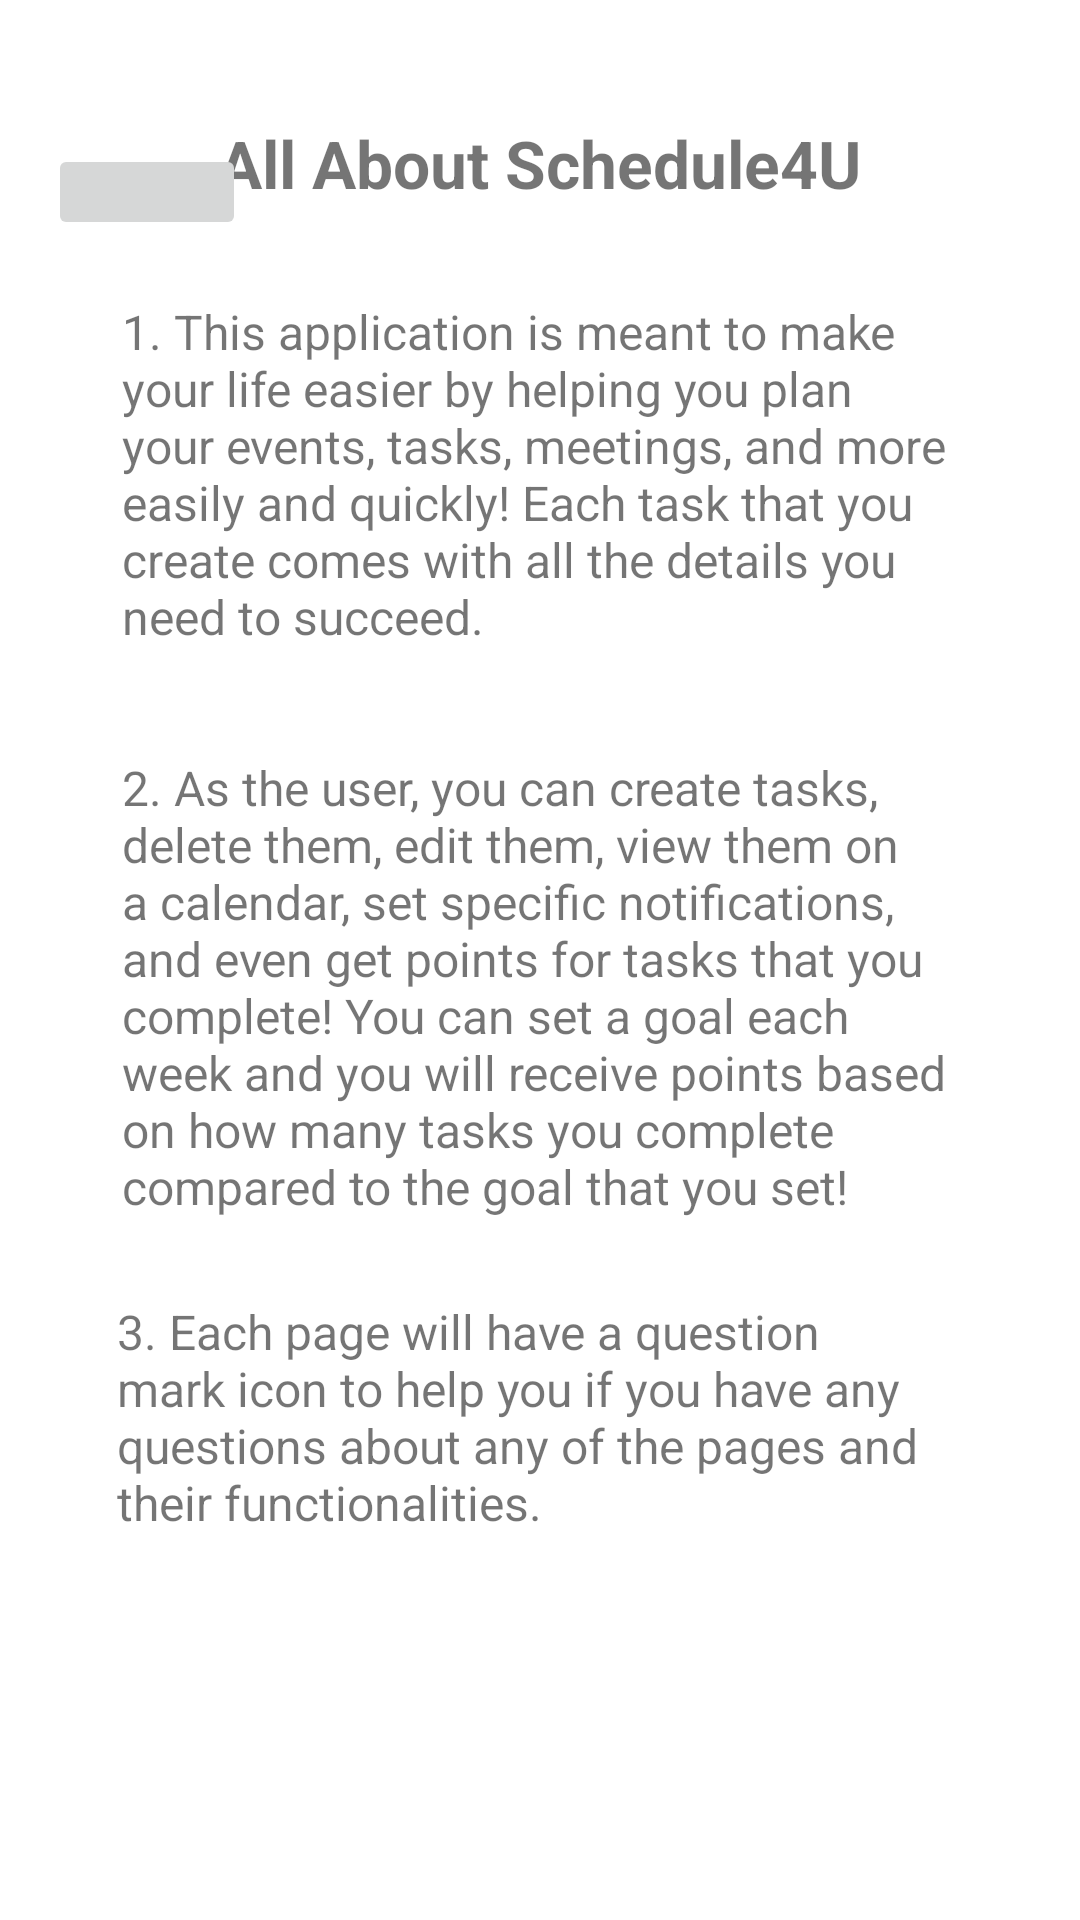

The Android layout XML behind this screen, and the referenced resources:
<!-- AndroidManifest.xml: application theme Theme.Schedule4U -->
<!-- res/layout/activity_schedule_about_me.xml -->
<?xml version="1.0" encoding="utf-8"?>
<androidx.constraintlayout.widget.ConstraintLayout
    xmlns:android="http://schemas.android.com/apk/res/android"
    xmlns:app="http://schemas.android.com/apk/res-auto"
    android:layout_width="match_parent"
    android:layout_height="match_parent"
    android:background="@drawable/umn_color">

    <TextView
        android:id="@+id/textView59"
        android:layout_width="281dp"
        android:layout_height="99dp"
        android:text="3. Each page will have a question mark icon to help you if you have any questions about any of the pages and their functionalities."
        android:textSize="16sp"
        app:layout_constraintBottom_toBottomOf="parent"
        app:layout_constraintEnd_toEndOf="parent"
        app:layout_constraintHorizontal_bias="0.492"
        app:layout_constraintStart_toStartOf="parent"
        app:layout_constraintTop_toBottomOf="@+id/textView55"
        app:layout_constraintVertical_bias="0.117" />

    <TextView
        android:id="@+id/textView55"
        android:layout_width="279dp"
        android:layout_height="167dp"
        android:text="2. As the user, you can create tasks, delete them, edit them, view them on a calendar, set specific notifications, and even get points for tasks that you complete! You can set a goal each week and you will receive points based on how many tasks you complete compared to the goal that you set!"
        android:textSize="16sp"
        app:layout_constraintBottom_toBottomOf="parent"
        app:layout_constraintEnd_toEndOf="parent"
        app:layout_constraintStart_toStartOf="parent"
        app:layout_constraintTop_toBottomOf="@+id/textView54"
        app:layout_constraintVertical_bias="0.0" />

    <TextView
        android:id="@+id/textView54"
        android:layout_width="279dp"
        android:layout_height="152dp"
        android:text="1. This application is meant to make your life easier by helping you plan your events, tasks, meetings, and more easily and quickly! Each task that you create comes with all the details you need to succeed."
        android:textSize="16sp"
        app:layout_constraintBottom_toBottomOf="parent"
        app:layout_constraintEnd_toEndOf="parent"
        app:layout_constraintStart_toStartOf="parent"
        app:layout_constraintTop_toBottomOf="@+id/textView50"
        app:layout_constraintVertical_bias="0.055" />

    <TextView
        android:id="@+id/textView50"
        android:layout_width="269dp"
        android:layout_height="45dp"
        android:layout_marginTop="32dp"
        android:gravity="center"
        android:text="All About Schedule4U"
        android:textAlignment="gravity"
        android:textSize="22sp"
        android:textStyle="bold"
        app:layout_constraintEnd_toEndOf="parent"
        app:layout_constraintStart_toStartOf="parent"
        app:layout_constraintTop_toTopOf="parent" />

    <ImageButton
        android:id="@+id/homebuttonMain"
        android:layout_width="66dp"
        android:layout_height="32dp"
        android:layout_marginStart="16dp"
        android:layout_marginLeft="16dp"
        android:layout_marginTop="48dp"
        app:layout_constraintStart_toStartOf="parent"
        app:layout_constraintTop_toTopOf="parent"
        app:srcCompat="@drawable/homeimage" />
</androidx.constraintlayout.widget.ConstraintLayout>
<!-- resources referenced by this layout -->
<resources>
  <style name="Theme.Schedule4U" parent="Theme.MaterialComponents.DayNight.DarkActionBar">
          
          <item name="colorPrimary">@color/purple_500</item>
          <item name="colorPrimaryVariant">@color/purple_700</item>
          <item name="colorOnPrimary">@color/white</item>
          
          <item name="colorSecondary">@color/teal_200</item>
          <item name="colorSecondaryVariant">@color/teal_700</item>
          <item name="colorOnSecondary">@color/black</item>
          
          <item name="android:statusBarColor" tools:targetApi="l">?attr/colorPrimaryVariant</item>
          
      </style>
  <!-- not gathered from this repository: default colours our renderer supplied (Android Studio template values) -->
  <color name="purple_500">#FF6200EE</color>
  <color name="purple_700">#FF3700B3</color>
  <color name="teal_200">#FF03DAC5</color>
  <color name="teal_700">#FF018786</color>
  <color name="black">#FF000000</color>
  <color name="white">#FFFFFFFF</color>
</resources>
